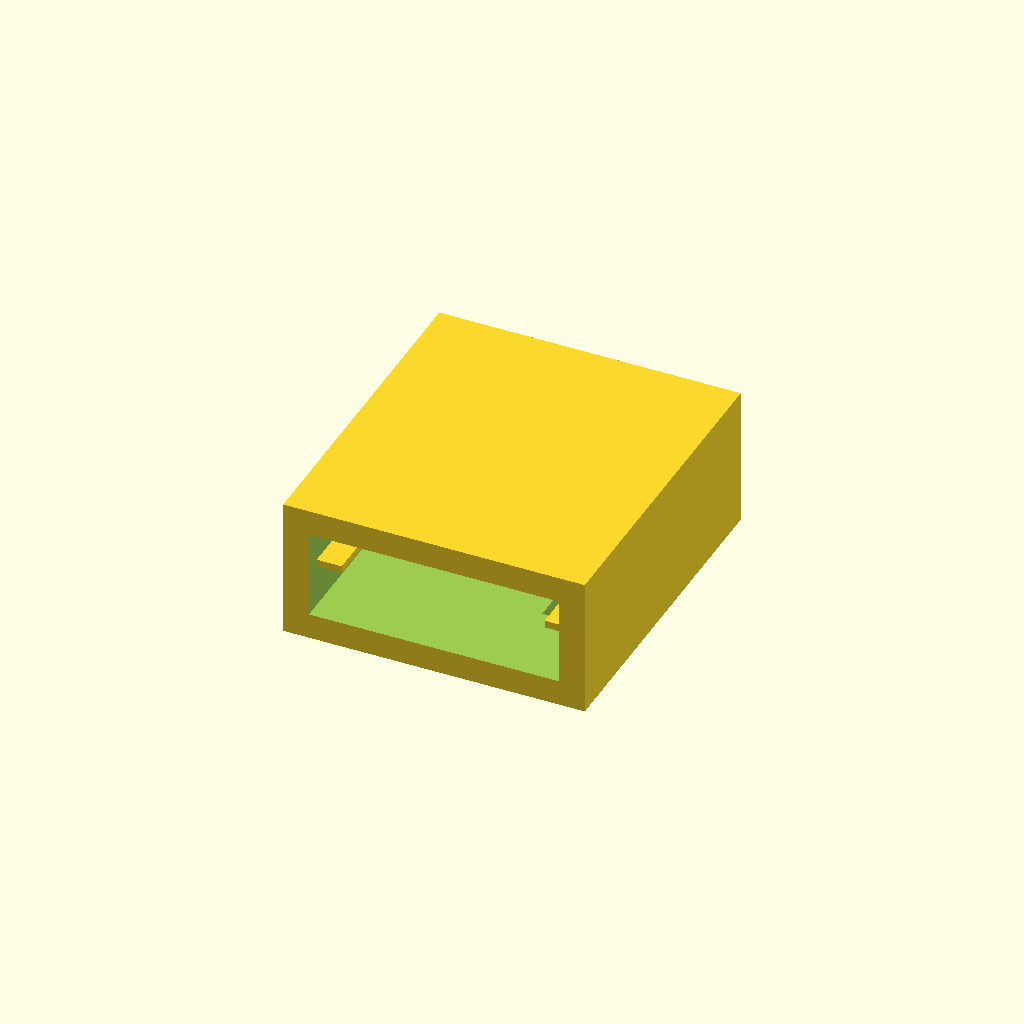
Cell 1: the model at its default parameters.
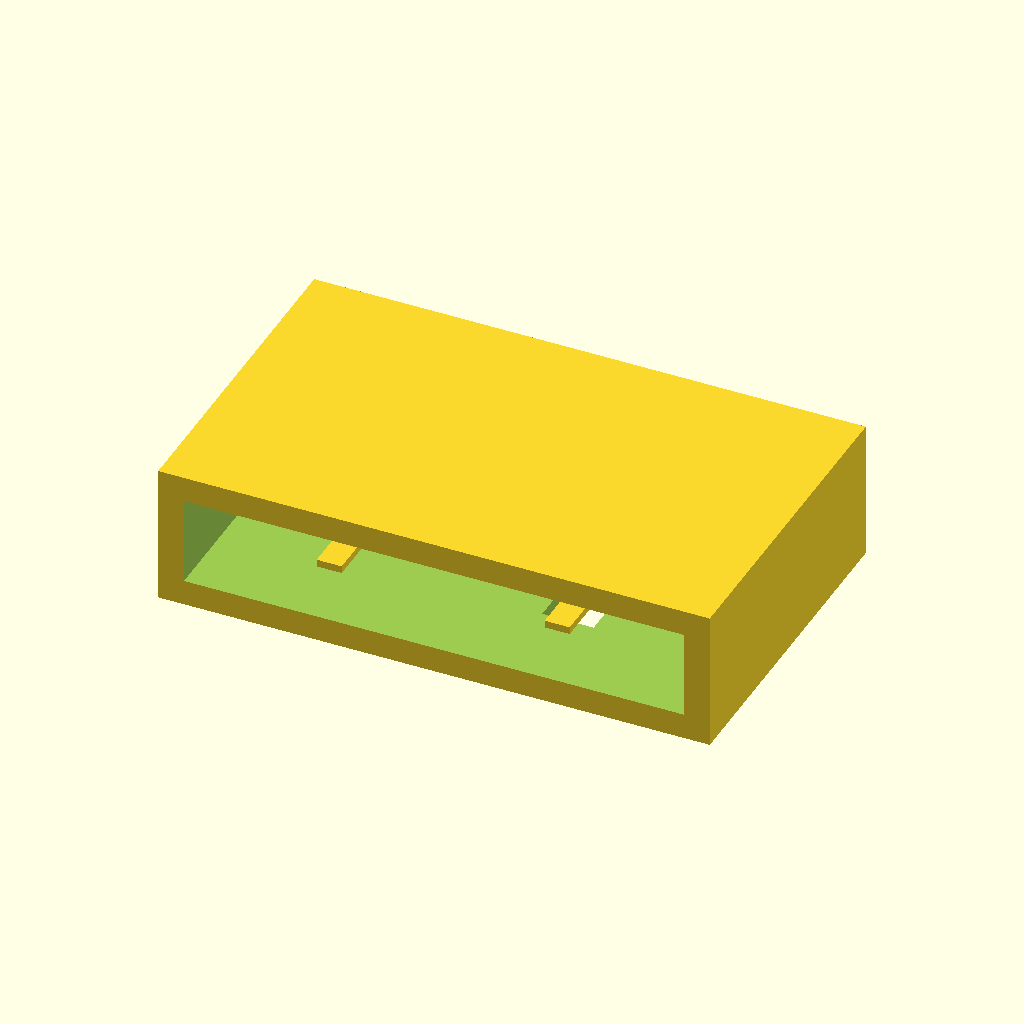
Cell 2: the same model with larg = 68.
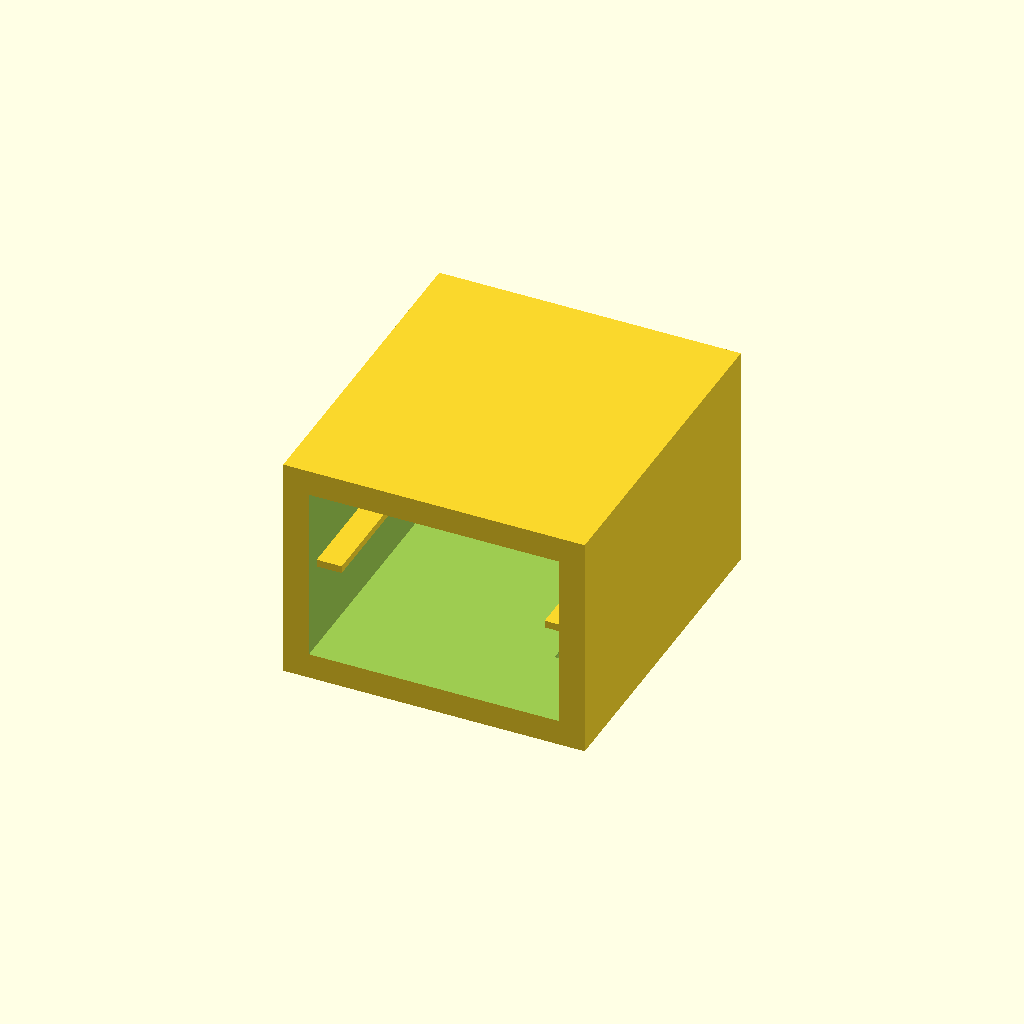
Cell 3: alt = 24 (everything else at default).
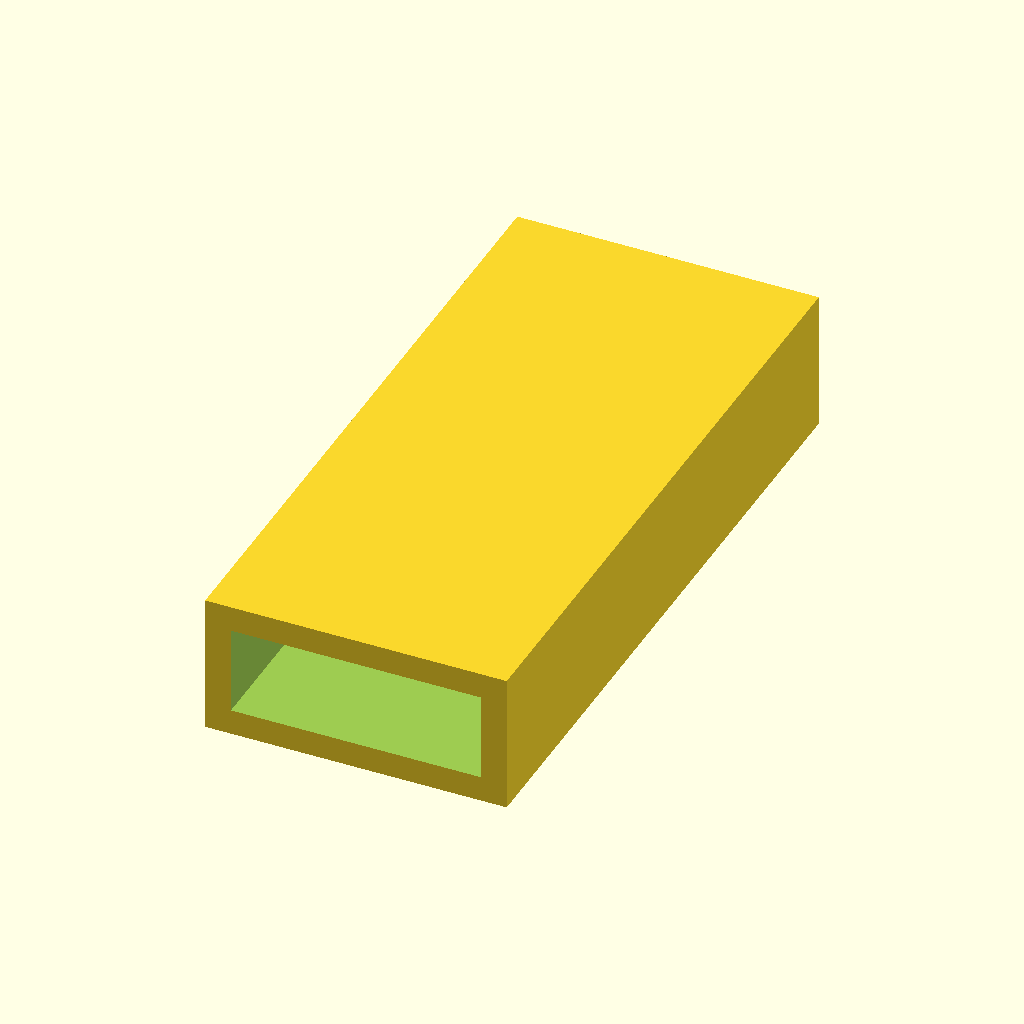
Cell 4: prof = 91 (everything else at default).
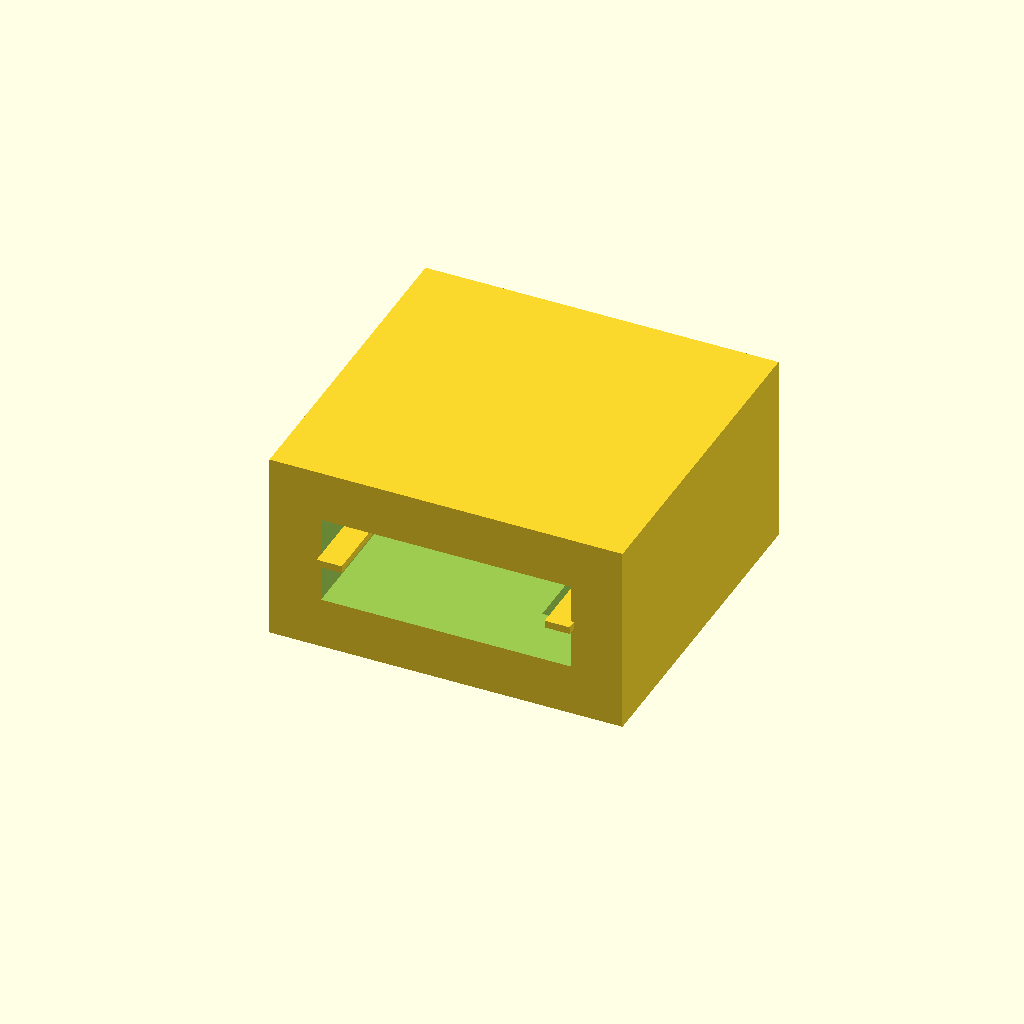
Cell 5 — esp set to 7, the other parameters unchanged.
One fixed orthographic camera (rotation 55°, 0°, 25°; colour scheme Cornfield) for every cell.
OpenSCAD source file gt_modelo1_liso.scad:
$fn = 100;


larg = 34;
alt = 12;
prof = 45.5;
esp = 3.5;

module caixa() {
    difference() {
        translate([0,esp,0]) cube([larg+2*esp,prof,alt+2*esp], center=true);
        cube([larg,prof,alt], center=true);
        
        // Furo para o sensor DS18B20
        furo_uniforme();
    
       
       
    }
}
module furo_uniforme(){
    hull(){
        translate([12.5,20,-9]) rotate([90,0,0]) DS18B20();
        translate([12.5,20,-5]) rotate([90,0,0]) DS18B20();
    }
}

module tampa() {
    difference() {
        translate([0,esp,0]) cube([larg+2*esp,esp,alt+2*esp], center=true);
        translate([0,0,4])cube([8,10,3], center = true);
    }
}

module DS18B20() {
    cylinder(d=7, h=54, center=true);
}
module ima() {
    cylinder( d=8.3, h=3, center=true);
}
module nicho(){
    cube([36,3.4,1]);
    
    
}
//translate([0,-30,0]) tampa();
//rotate([0,0,-90])

        //nicho para melhor encaixe
translate([14,19,-0.2])rotate([0,0,-90])nicho();
translate([-17,19,-0.2])rotate([0,0,-90])nicho();

caixa();
Parameter table extracted from the source (name, type, default, range or options):
larg: number, default 34
alt: number, default 12
prof: number, default 45.5
esp: number, default 3.5
